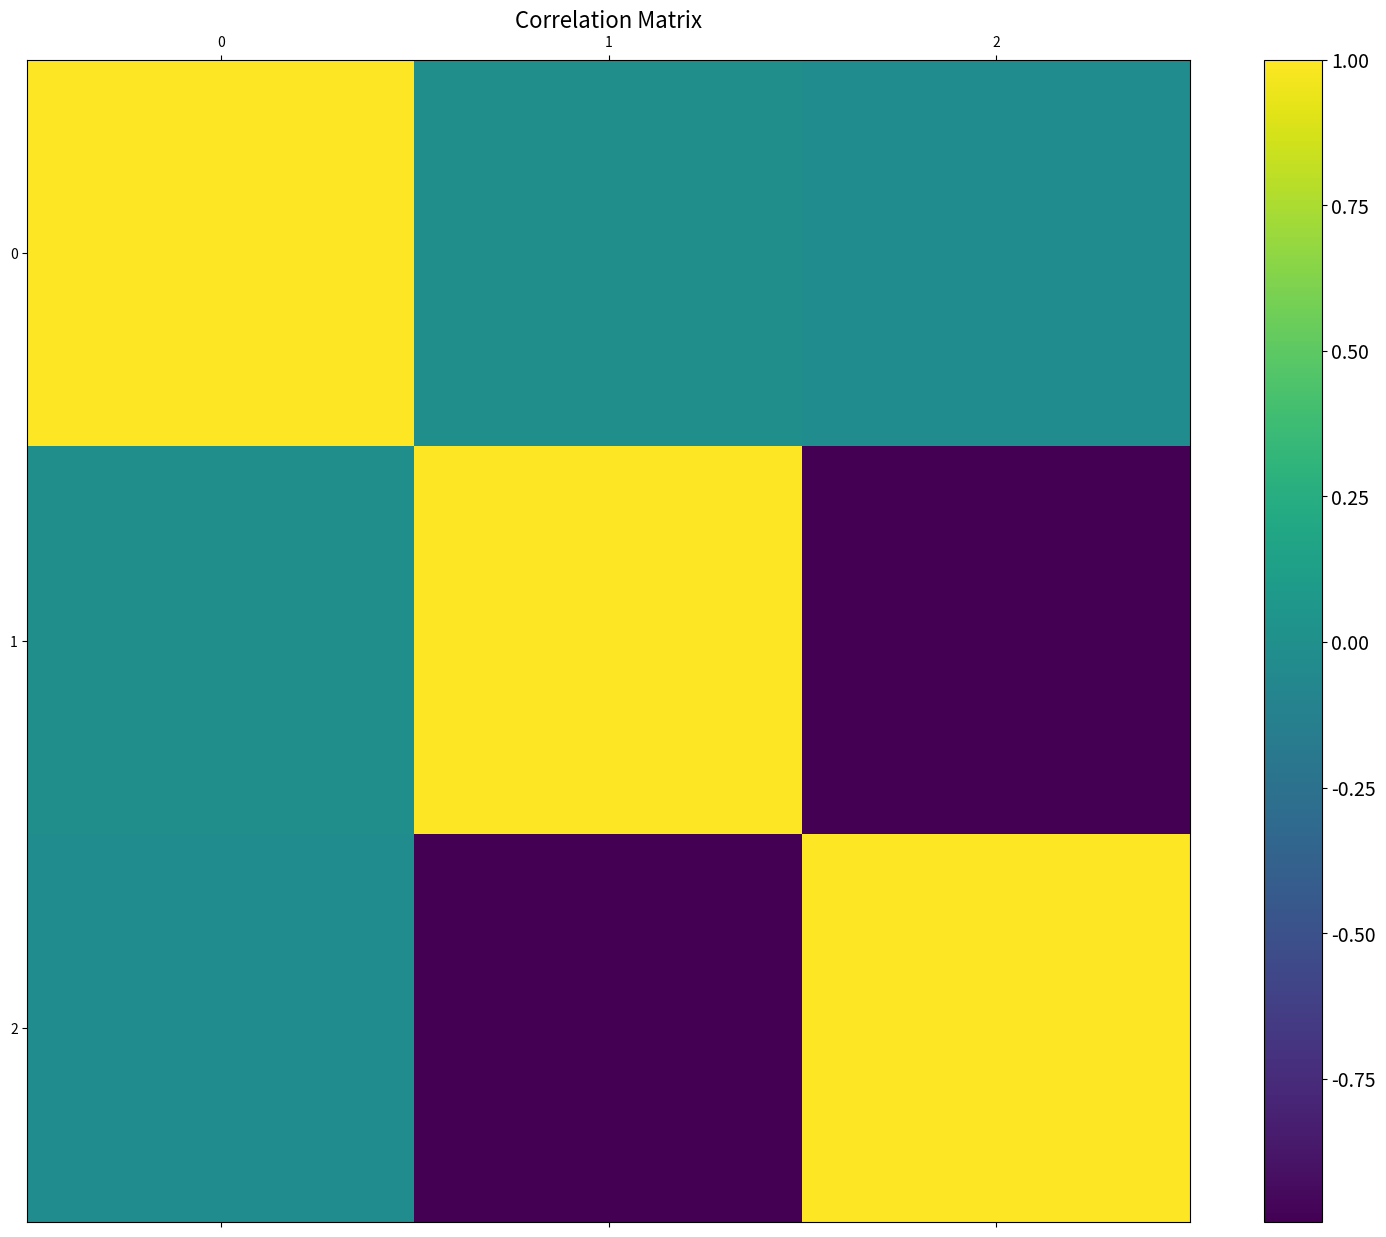
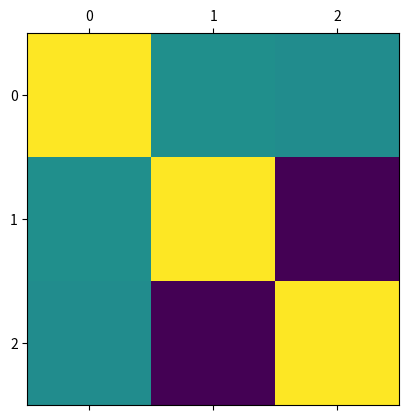

Write the Python code that produced these figures, in order.
import pandas as pd
import matplotlib.pyplot as plt


failRate = [[0.40210848457252746, 0.29816719860597757, 0.2016757416235182, 0.09589101782297213, 0.05370414286815328], 
        [0.39571251914637984, 0.3066264485792061, 0.20204162857098518, 0.10157534777508544, 0.030612392489829592], 
        [0.4130493829538149, 0.31384428222885796, 0.2018470889908774, 0.09852556859736283, 0.024031980539353577], 
        [0.392779352582707, 0.2996850877047831, 0.20035109205024892, 0.10718582831447143, 0.020948429273389677], 
        [0.3927682935664669, 0.2857999883984695, 0.19231826954871603, 0.09831346098572068, 0.023301757362559357]]

cap = [10, 15, 20, 25, 30]
prob = [0.3, 0.35, 0.4, 0.45, 0.5]
data = []

for c in range(5):
    for p in range(5):
        data.append([cap[c], prob[p], failRate[c][p]])
        
dataFrame = pd.DataFrame(data, columns=['capacity', 'probability', 'failRate'])

f = plt.figure(figsize=(19, 15))
plt.matshow(dataFrame.corr(), fignum=f.number)
# plt.xticks(range(dataFrame.select_dtypes(['capacity']).shape[1]), dataFrame.select_dtypes(['capacity']).columns, fontsize=14, rotation=45)
# plt.yticks(range(dataFrame.select_dtypes(['capacity']).shape[1]), dataFrame.select_dtypes(['capacity']).columns, fontsize=14)
cb = plt.colorbar()
cb.ax.tick_params(labelsize=14)
plt.title('Correlation Matrix', fontsize=16);
plt.matshow(dataFrame.corr())
plt.show()